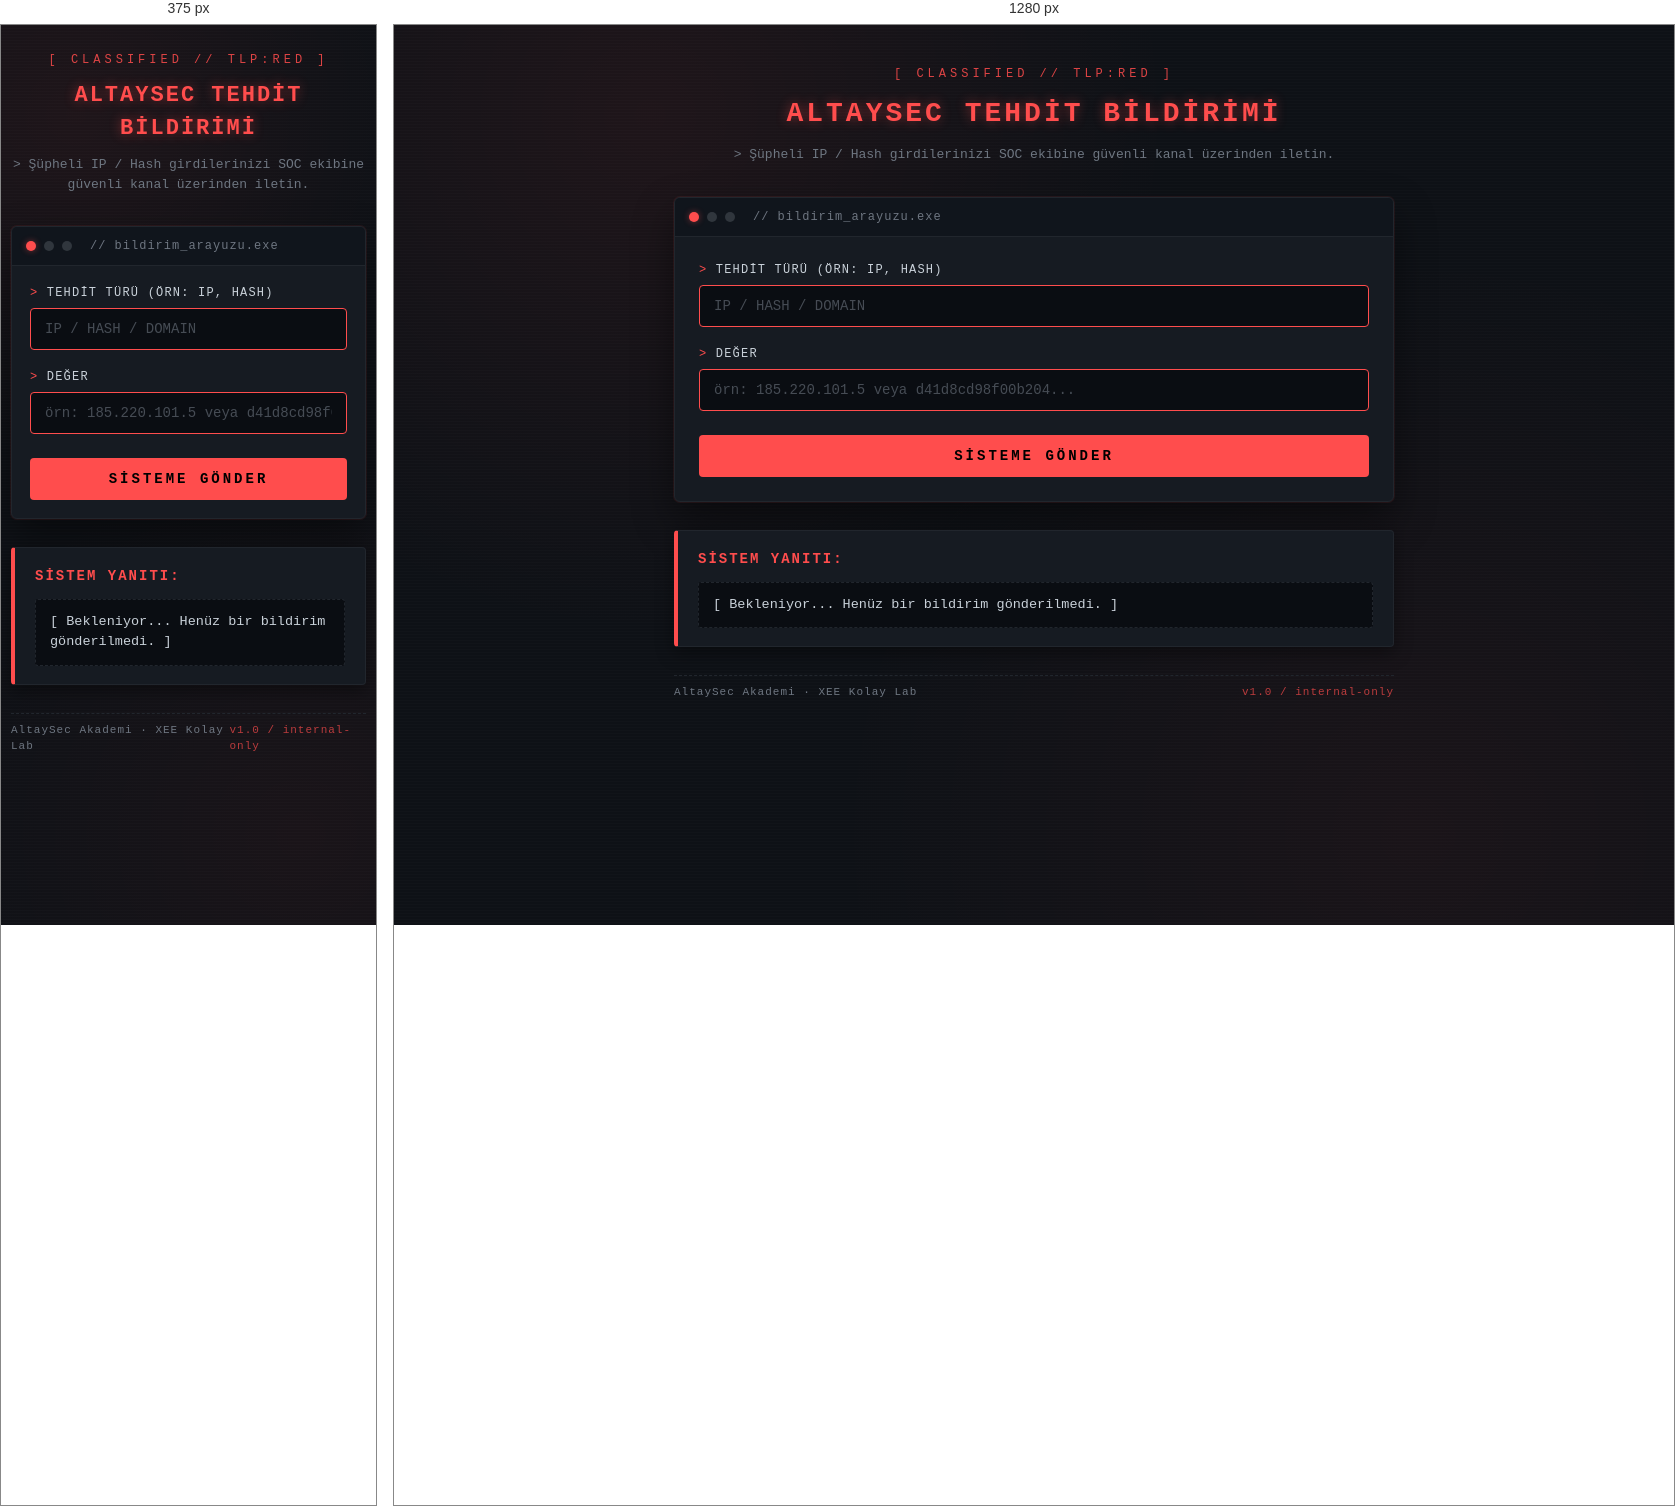
Rendered at 375 px and 1280 px, left to right.

<!-- file: index.html -->
<!DOCTYPE html>
<html lang="tr">
<head>
    <meta charset="UTF-8">
    <meta name="viewport" content="width=device-width, initial-scale=1.0">
    <meta name="robots" content="noindex,nofollow">
    <title>AltaySec | Tehdit Bildirim Portalı</title>
    <link rel="stylesheet" href="style.css">
</head>
<body>
    <div class="scanlines" aria-hidden="true"></div>

    <main class="container">
        <header class="brand">
            <div class="brand-tag">[ CLASSIFIED // TLP:RED ]</div>
            <h1 class="title">ALTAYSEC TEHDİT BİLDİRİMİ</h1>
            <p class="subtitle">
                &gt; Şüpheli IP / Hash girdilerinizi SOC ekibine güvenli kanal üzerinden iletin.
            </p>
        </header>

        <section class="panel">
            <div class="panel-header">
                <span class="dot red"></span>
                <span class="dot dim"></span>
                <span class="dot dim"></span>
                <span class="panel-title">// bildirim_arayuzu.exe</span>
            </div>

            <form id="threat-form" class="form" autocomplete="off" novalidate>
                <label class="field">
                    <span class="field-label">Tehdit Türü (Örn: IP, Hash)</span>
                    <input
                        type="text"
                        id="threat-type"
                        name="type"
                        placeholder="IP / HASH / DOMAIN"
                        required
                        spellcheck="false"
                        autocapitalize="off"
                    >
                </label>

                <label class="field">
                    <span class="field-label">Değer</span>
                    <input
                        type="text"
                        id="threat-value"
                        name="value"
                        placeholder="örn: 185.220.101.5 veya d41d8cd98f00b204..."
                        required
                        spellcheck="false"
                        autocapitalize="off"
                    >
                </label>

                <button type="submit" id="submit-btn" class="submit-btn">
                    SİSTEME GÖNDER
                </button>
            </form>
        </section>

        <section class="log-box" aria-live="polite">
            <h2 class="log-title">Sistem Yanıtı:</h2>
            <pre id="log-output" class="log-output">[ Bekleniyor... Henüz bir bildirim gönderilmedi. ]</pre>
        </section>

        <footer class="footer">
            <span>AltaySec Akademi &middot; XEE Kolay Lab</span>
            <span class="footer-meta">v1.0 / internal-only</span>
        </footer>
    </main>

    <script src="app.js"></script>
</body>
</html>


/* @media block from style.css */
@media (max-width: 520px) {
    body { padding: 18px 10px; }
    .title { font-size: 22px; letter-spacing: 2px; }
    .form { padding: 18px; }
}